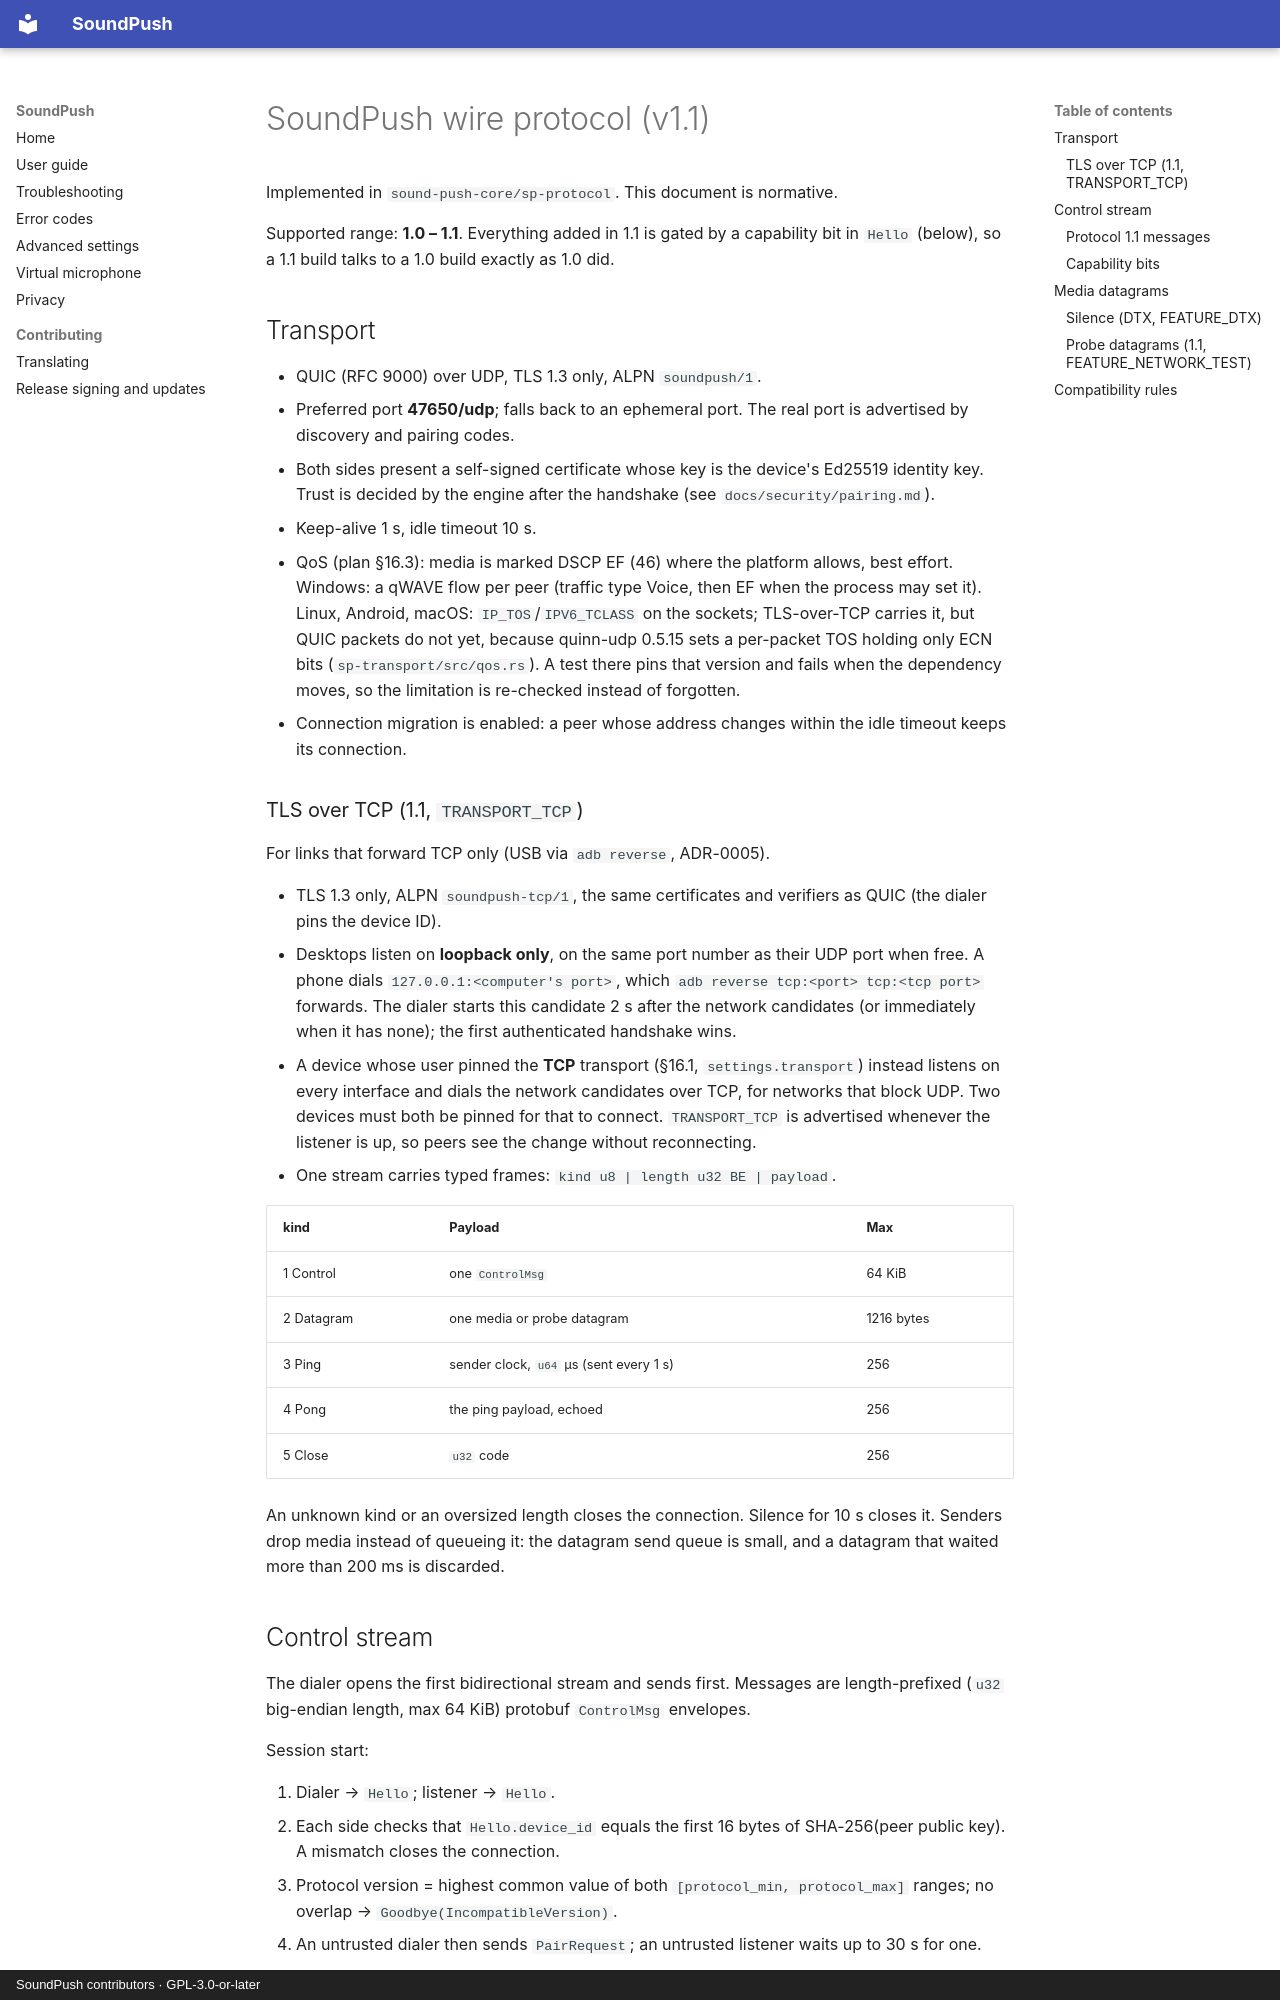

repository: FlyToRakib/soundpush · page: protocol/wire/index.html · generator: mkdocs · copyright: SoundPush contributors · GPL-3.0-or-later

# SoundPush wire protocol (v1.1)

Implemented in `sound-push-core/sp-protocol`. This document is normative.

Supported range: **1.0 – 1.1**. Everything added in 1.1 is gated by a capability bit in `Hello`
(below), so a 1.1 build talks to a 1.0 build exactly as 1.0 did.

## Transport

- QUIC (RFC 9000) over UDP, TLS 1.3 only, ALPN `soundpush/1`.
- Preferred port **47650/udp**; falls back to an ephemeral port. The real port is advertised by discovery and pairing codes.
- Both sides present a self-signed certificate whose key is the device's Ed25519 identity key. Trust is decided by the engine after the handshake (see `docs/security/pairing.md`).
- Keep-alive 1 s, idle timeout 10 s.
- QoS (plan §16.3): media is marked DSCP EF (46) where the platform allows, best effort. Windows: a qWAVE flow per
  peer (traffic type Voice, then EF when the process may set it). Linux, Android, macOS: `IP_TOS`/`IPV6_TCLASS` on
  the sockets; TLS-over-TCP carries it, but QUIC packets do not yet, because quinn-udp 0.5.15 sets a per-packet TOS
  holding only ECN bits (`sp-transport/src/qos.rs`). A test there pins that version and fails when the dependency
  moves, so the limitation is re-checked instead of forgotten.
- Connection migration is enabled: a peer whose address changes within the idle timeout keeps its connection.

### TLS over TCP (1.1, `TRANSPORT_TCP`)

For links that forward TCP only (USB via `adb reverse`, ADR-0005).

- TLS 1.3 only, ALPN `soundpush-tcp/1`, the same certificates and verifiers as QUIC (the dialer pins the device ID).
- Desktops listen on **loopback only**, on the same port number as their UDP port when free. A phone dials
  `127.0.0.1:<computer's port>`, which `adb reverse tcp:<port> tcp:<tcp port>` forwards. The dialer starts this
  candidate 2 s after the network candidates (or immediately when it has none); the first authenticated handshake wins.
- A device whose user pinned the **TCP** transport (§16.1, `settings.transport`) instead listens on every interface
  and dials the network candidates over TCP, for networks that block UDP. Two devices must both be pinned for that
  to connect. `TRANSPORT_TCP` is advertised whenever the listener is up, so peers see the change without
  reconnecting.
- One stream carries typed frames: `kind u8 | length u32 BE | payload`.

| kind | Payload | Max |
|---|---|---|
| 1 Control | one `ControlMsg` | 64 KiB |
| 2 Datagram | one media or probe datagram | 1216 bytes |
| 3 Ping | sender clock, `u64` µs (sent every 1 s) | 256 |
| 4 Pong | the ping payload, echoed | 256 |
| 5 Close | `u32` code | 256 |

  An unknown kind or an oversized length closes the connection. Silence for 10 s closes it. Senders drop media
  instead of queueing it: the datagram send queue is small, and a datagram that waited more than 200 ms is discarded.
